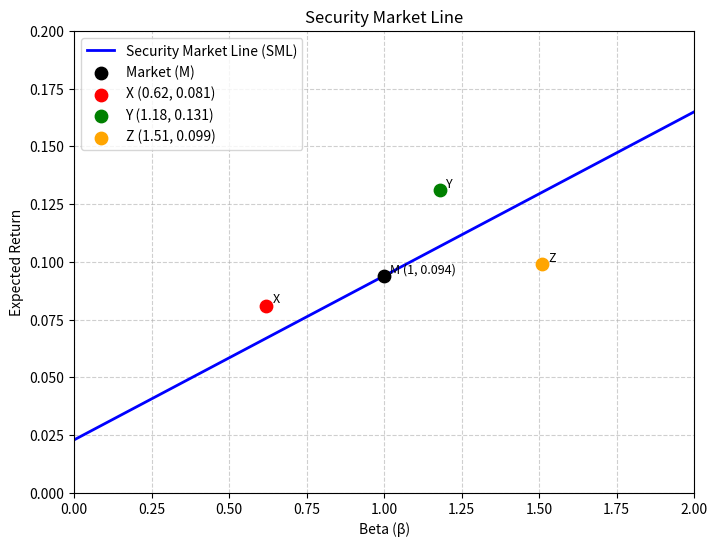

The matplotlib source for this figure:
import matplotlib.pyplot as plt
import numpy as np
import os

# ================= 可调参数 =================
rf = 0.023          # 无风险利率 (2.3%)
market_er = 0.094   # 市场期望收益率 (9.4%)
# ===========================================

# 三个标记点
points = {
    'X': (0.62, 0.081),
    'Y': (1.18, 0.131),
    'Z': (1.51, 0.099),
}

# 计算 SML 斜率（市场风险溢价）
sml_slope = market_er - rf

# beta=1.27 对应的期望收益
beta_val = 1.27
er_at_beta_127 = rf + beta_val * sml_slope

# 生成 SML 线
beta_range = np.linspace(0, 2, 100)
er_sml = rf + beta_range * sml_slope

# 绘图
plt.figure(figsize=(8, 6))
plt.plot(beta_range, er_sml, 'b-', linewidth=2, label='Security Market Line (SML)')

# 标记市场组合 M
plt.scatter(1, market_er, color='black', s=80, zorder=5, label='Market (M)')
plt.text(1.02, market_er, f'M (1, {market_er:.3f})', fontsize=9, va='bottom')

# 标记三个点 X, Y, Z
colors = {'X': 'red', 'Y': 'green', 'Z': 'orange'}
for name, (b, er) in points.items():
    plt.scatter(b, er, color=colors[name], s=80, zorder=5, label=f'{name} ({b}, {er:.3f})')
    plt.text(b + 0.02, er, f'{name}', fontsize=9, va='bottom')

# 标注轴和图例
plt.xlabel('Beta (β)')
plt.ylabel('Expected Return')
plt.title('Security Market Line')
plt.legend()
plt.grid(True, linestyle='--', alpha=0.6)
plt.xlim(0, 2)
plt.ylim(0, 0.20)   # 可根据数据调整

# 保存图片
figure_path = os.path.abspath('sml_plot.png')
plt.savefig(figure_path, dpi=150, bbox_inches='tight')
plt.close()

# 组装结果字典
result = {
    'sml_slope': sml_slope,          # 0.071
    'er_at_beta_127': er_at_beta_127, # 0.11317
    'figure_path': figure_path
}

# 打印结果
print("SML斜率 (市场风险溢价):", result['sml_slope'])
print(f"Beta=1.27 对应的期望收益: {result['er_at_beta_127']:.5f}")
print("图片保存至:", result['figure_path'])
